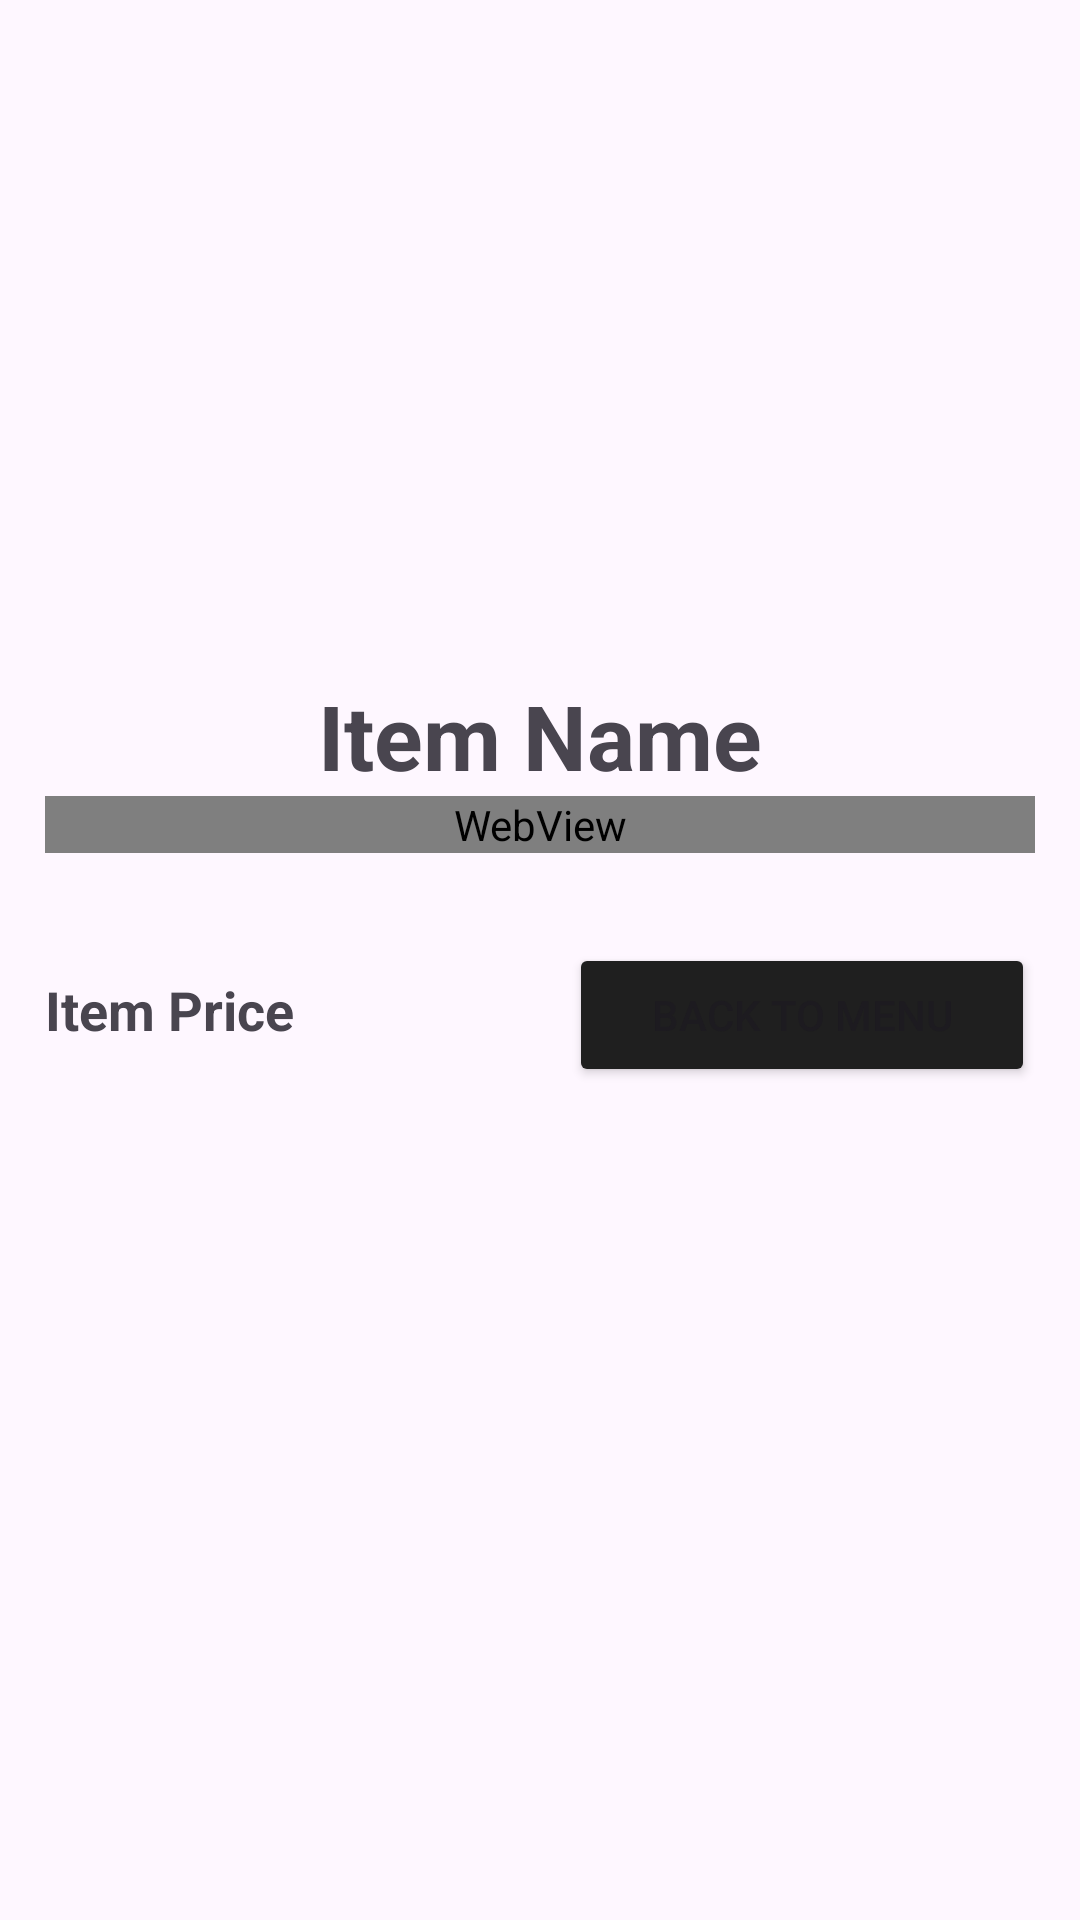

The Android layout XML behind this screen, and the referenced resources:
<!-- AndroidManifest.xml: application theme Theme.T2023IT3AngelsPizza -->
<!-- res/layout/activity_product_details.xml -->
<LinearLayout xmlns:android="http://schemas.android.com/apk/res/android"
    xmlns:app="http://schemas.android.com/apk/res-auto"
    xmlns:tools="http://schemas.android.com/tools"
    android:layout_width="match_parent"
    android:layout_height="match_parent"
    android:orientation="vertical"
    tools:context=".ProductDetails">

    
    <ScrollView
        android:layout_width="match_parent"
        android:layout_height="match_parent" >

        <LinearLayout
            android:layout_width="match_parent"
            android:layout_height="wrap_content"
            android:orientation="vertical">

            <ImageView
                android:id="@+id/itemImageView"
                android:layout_width="match_parent"
                android:layout_height="200dp"
                android:scaleType="centerCrop" />

            <LinearLayout
                android:layout_width="match_parent"
                android:layout_height="wrap_content"
                android:layout_margin="15dp"
                android:orientation="vertical"
                tools:ignore="WebViewLayout">

                <TextView
                    android:id="@+id/itemNameTextView"
                    android:layout_width="match_parent"
                    android:layout_height="wrap_content"
                    android:layout_marginTop="10dp"
                    android:gravity="center|center_horizontal"
                    android:text="Item Name"
                    android:textAlignment="center"
                    android:textSize="30sp"
                    android:textStyle="bold" />

                <WebView
                    android:id="@+id/itemDescriptionTextView"
                    android:layout_width="match_parent"
                    android:layout_height="wrap_content"
                    android:layout_below="@id/itemImageView" />

            </LinearLayout>

            <LinearLayout
                android:layout_width="match_parent"
                android:layout_height="wrap_content"
                android:layout_margin="15dp"
                android:orientation="horizontal">

                <TextView
                    android:id="@+id/itemPriceTextView"
                    android:layout_width="wrap_content"
                    android:layout_height="wrap_content"
                    android:layout_weight="3"
                    android:text="Item Price"
                    android:textAlignment="viewStart"
                    android:textSize="18sp"
                    android:textStyle="bold" />

                <Button
                    android:id="@+id/btnBack"
                    android:layout_width="wrap_content"
                    android:layout_height="wrap_content"
                    android:layout_weight="1"
                    android:backgroundTint="@color/angels_black"
                    android:text="Back to Menu"
                    app:cornerRadius="3dp" />

            </LinearLayout>

        </LinearLayout>
    </ScrollView>

    

</LinearLayout>
<!-- resources referenced by this layout -->
<resources>
  <color name="angels_black">#1f1f1f</color>
  <style name="Theme.T2023IT3AngelsPizza" parent="Base.Theme.T2023IT3AngelsPizza" />
  <style name="Base.Theme.T2023IT3AngelsPizza" parent="Theme.Material3.DayNight.NoActionBar">
          
          
      </style>
</resources>
